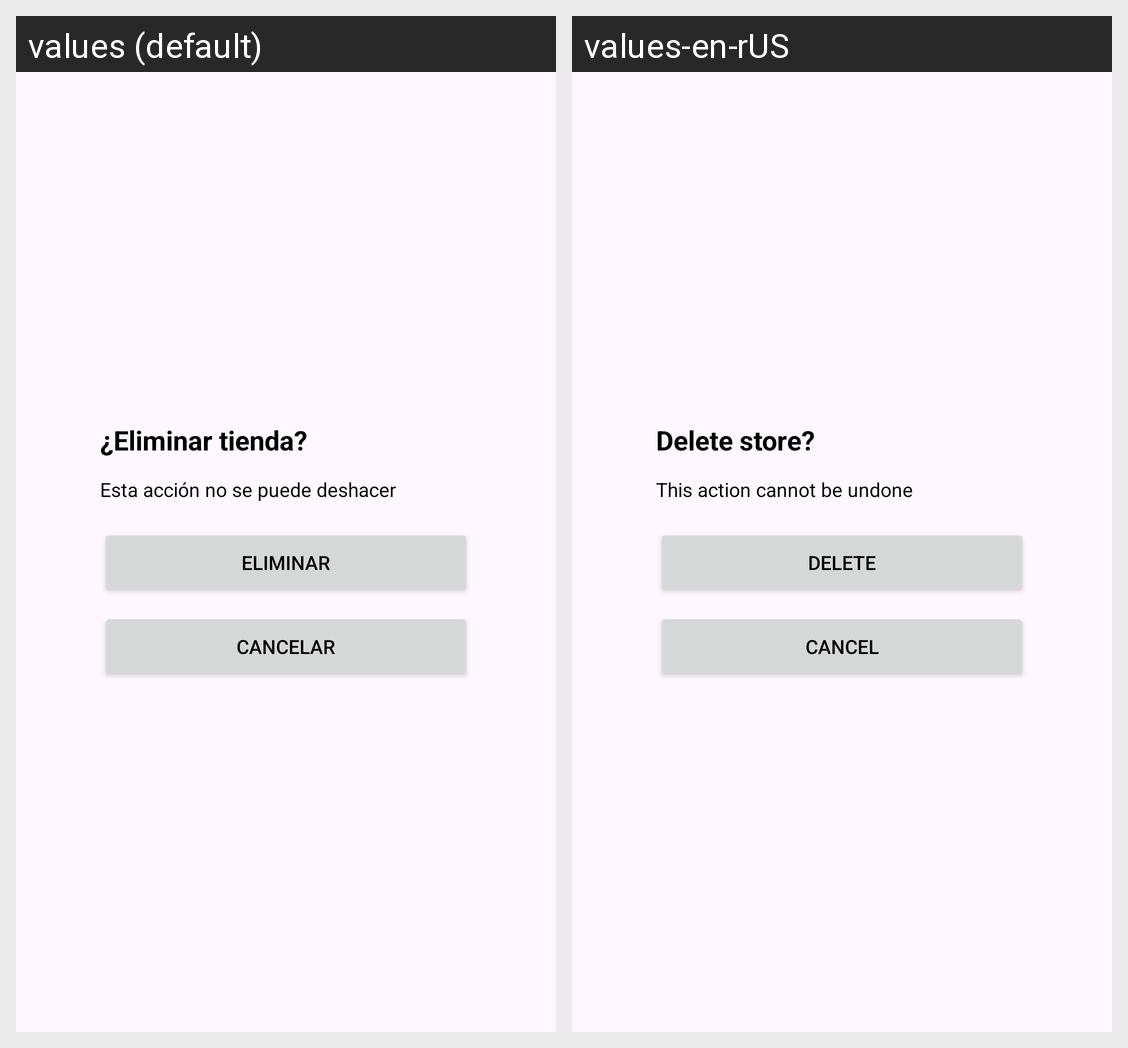

Strings drawn on this Android screen and how each of the app's shown locales translates them:
Android screen res/layout/activity_dialog_delete_store.xml rendered under 2 locales, left to right: values (default), values-en-rUS. Device: Nexus 5 (rendered at 1080×1920; each locale shown at half size, 540×960, under a caption strip naming it); theme Theme.GeekFinder.
Strings drawn on this screen, with the default value and each locale's value (text and hints the layout hard-codes, and strings that could not be matched under every locale, appear in the picture but are not listed):

DialogTextTitleDelete_StoreDetail
  values: ¿Eliminar tienda?
  values-en-rUS: Delete store?

DialogTextMessageDelete_StoreDetail
  values: Esta acción no se puede deshacer
  values-en-rUS: This action cannot be undone

btnDialogDelete_StoreDetail
  values: Eliminar
  values-en-rUS: Delete

btnDialogCancel_StoreDetail
  values: Cancelar
  values-en-rUS: Cancel
